Run: headless pygame with SDL's dummy video driver; simulated clock (each Clock.tick advances the game by its frame time, no real sleeping); random seed 0; keys injected as events and as key.get_pressed() state; no mouse input.
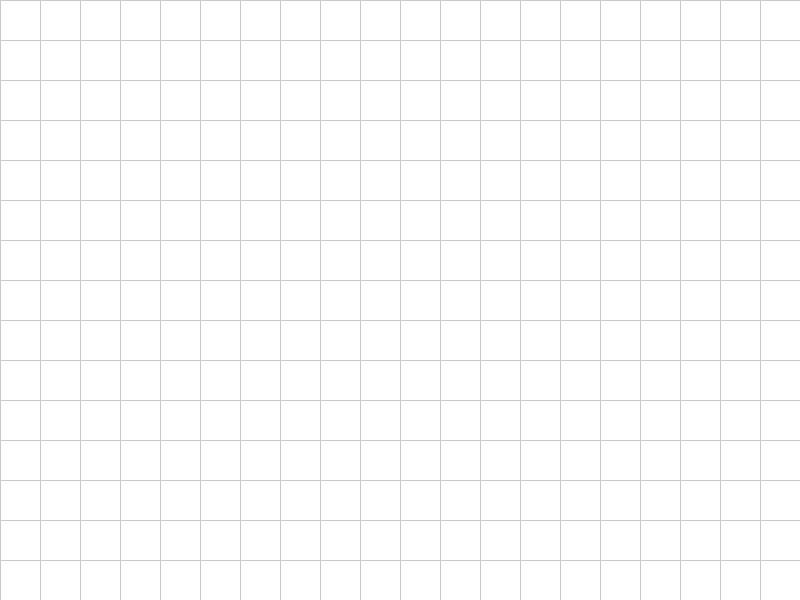
Frame 1 of 4 · flips 1–60 · no input
Frame 2 of 4 · flips 61–180 · tapped SPACE, RETURN · held RIGHT (→), D · screen unchanged from frame 1, image omitted
Frame 3 of 4 · flips 181–300 · held DOWN (↓), S · screen unchanged from frame 2, image omitted
Frame 4 of 4 · flips 301–420 · held LEFT (←), A, UP (↑), W · screen unchanged from frame 3, image omitted

The pygame program that drew these frames:

import pygame 
import sys #para cerrar el programa correctamente.

#----------------------------Inicializando el display-------------------------------
pygame.init()

WIDTH, HEIGHT = 800, 600
screen = pygame.display.set_mode((WIDTH,HEIGHT))
pygame.display.set_caption("Simulador de Rescate")

CELL_SIZE = 40 #TAMAÑO DE LAS CUADRICULAS (pixeles de 40x40) QUE REPRESENTARIAN A LOS NODOS, lo podemos cambiar!!!!!!!!

ROWS = HEIGHT // CELL_SIZE #hago la cuenta de cuantas cuadrículas entran en la pantalla, altura dividido tamaño
COLS = WIDTH // CELL_SIZE

WHITE = (255,255,255)

running = True
while running:
    for event in pygame.event.get(): #obtiene todos los eventos (teclado, ratón, etc.).
        if event.type == pygame.QUIT:
            running = False

    screen.fill(WHITE)# Pinta el fondo de blanco 

# Dibujar líneas horizontales
    for row in range(ROWS + 1):
        y = row * CELL_SIZE
        pygame.draw.line(screen, (200, 200, 200), (0, y), (WIDTH, y))

    # Dibujar líneas verticales
    for col in range(COLS + 1):
        x = col * CELL_SIZE
        pygame.draw.line(screen, (200, 200, 200), (x, 0), (x, HEIGHT))
    pygame.display.flip() # Actualiza la pantalla
pygame.quit()
sys.exit()
#----------------------------------------------------------------------------------
